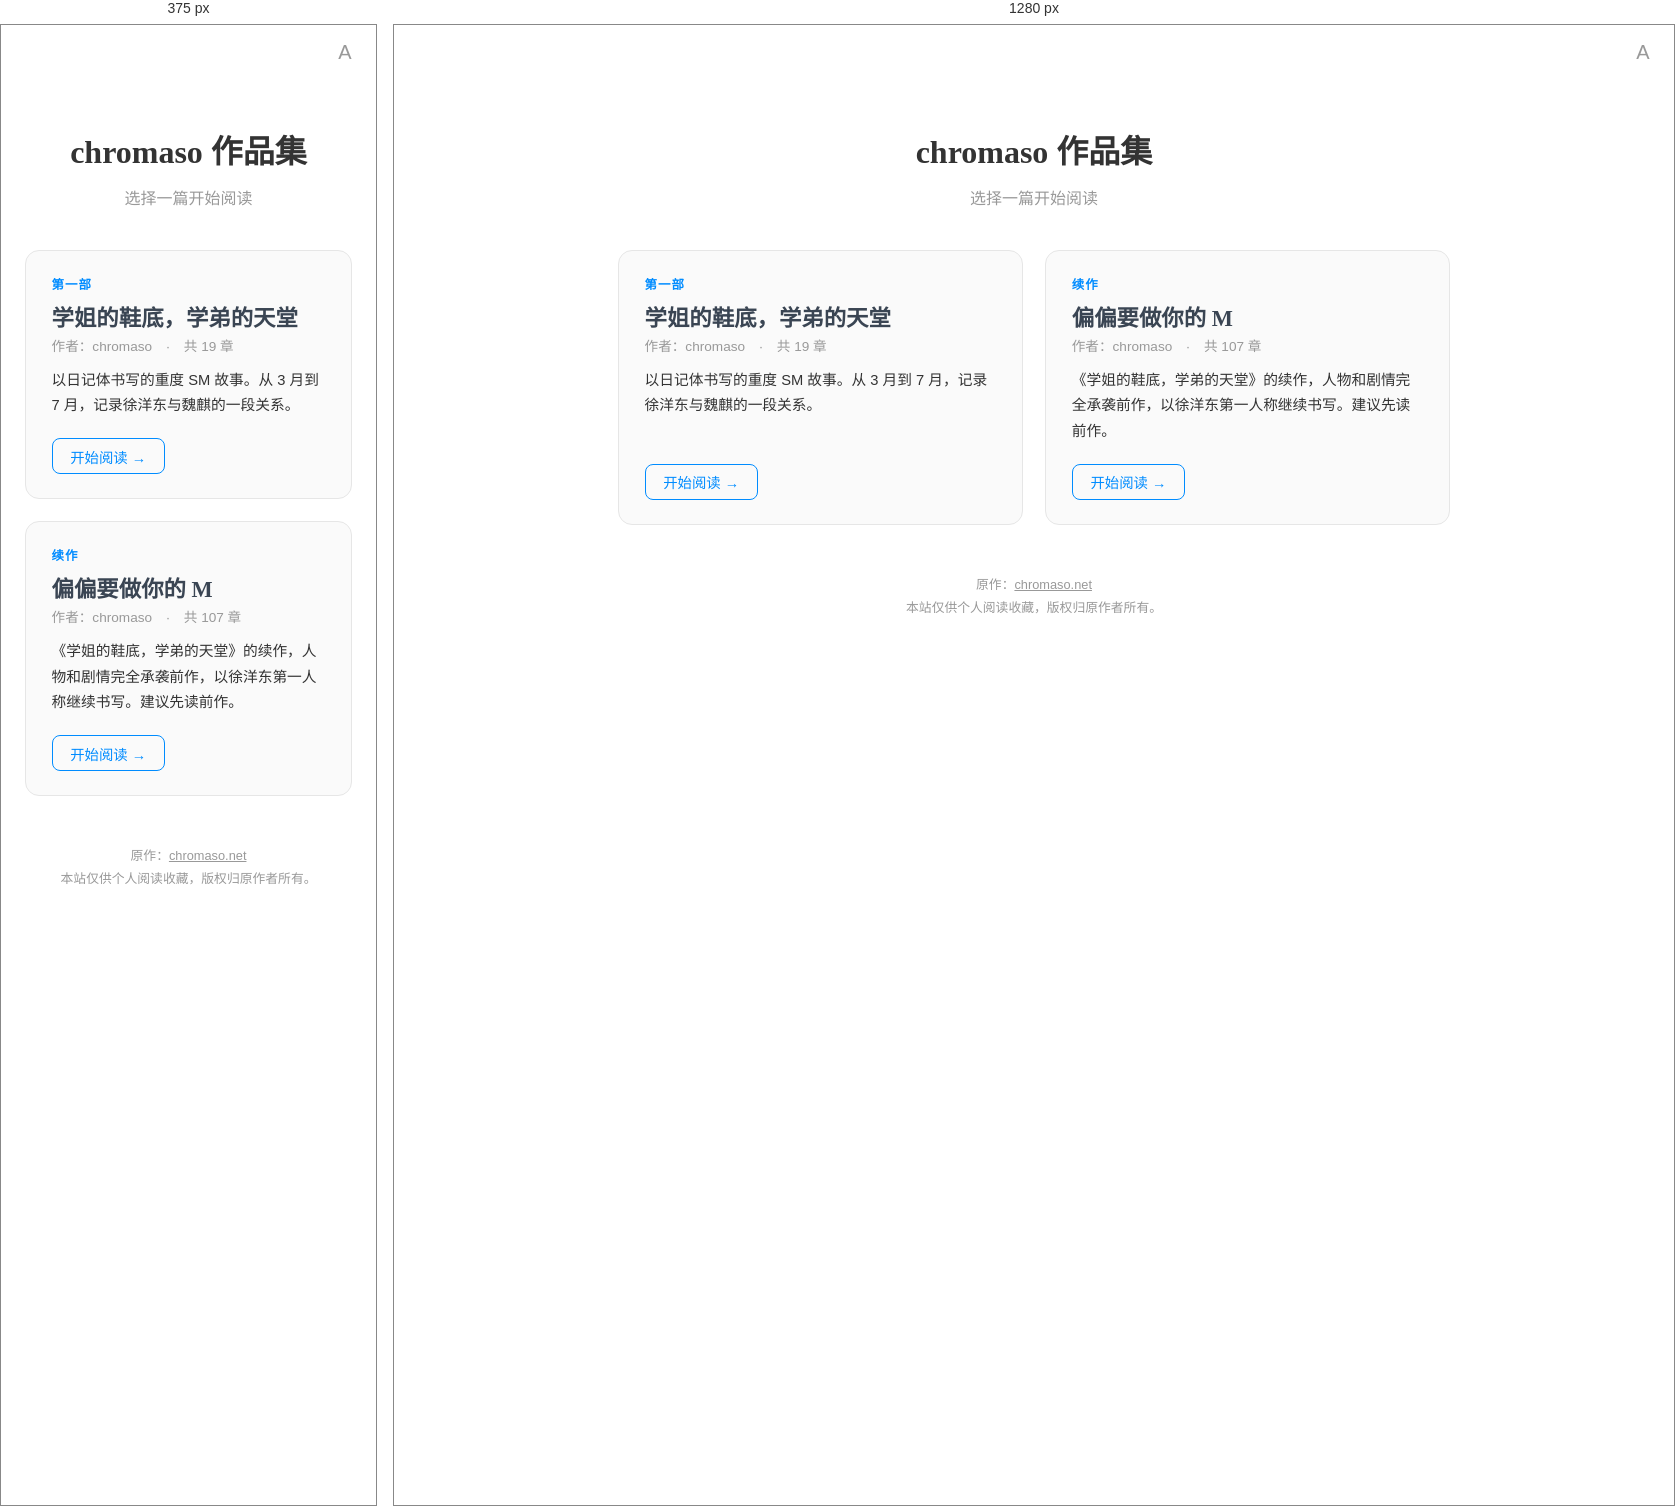
Rendered at 375 px and 1280 px, left to right.

<!-- file: index.html -->
<!DOCTYPE html>
<html lang="zh" data-theme="white" data-font="serif">
<head>
<meta charset="utf-8"/>
<meta name="viewport" content="width=device-width,initial-scale=1"/>
<title>书库 · chromaso 作品集</title>
<link rel="stylesheet" href="assets/style.css"/>
<script src="assets/site.js"></script>
</head>
<body class="library">
<div class="lib-toolbar">
  <div class="tb-font">
    <button class="tb-btn" title="显示设置" onclick="PPM.togglePanel(event)">A</button>
    <div class="font-panel" id="fontPanel">
      <div class="fp-row"><span>主题</span>
        <button class="fp-btn theme-w" onclick="PPM.setTheme('white')">白</button>
        <button class="fp-btn theme-s" onclick="PPM.setTheme('sepia')">护眼</button>
        <button class="fp-btn theme-n" onclick="PPM.setTheme('night')">夜间</button>
      </div>
      <div class="fp-row"><span>字体</span>
        <button class="fp-btn" onclick="PPM.setFont('serif')">衬线</button>
        <button class="fp-btn" onclick="PPM.setFont('sans')">黑体</button>
      </div>
    </div>
  </div>
</div>
<div class="lib-wrap">
  <div class="lib-head"><h1>chromaso 作品集</h1><p>选择一篇开始阅读</p></div>
  <div class="lib-grid">
    <a class="lib-card" href="xuejie/index.html">
      <span class="lc-ord">第一部</span>
      <h2>学姐的鞋底，学弟的天堂</h2>
      <div class="lc-meta">作者：chromaso　·　共 19 章</div>
      <p class="lc-desc">以日记体书写的重度 SM 故事。从 3 月到 7 月，记录徐洋东与魏麒的一段关系。</p>
      <span class="lc-go">开始阅读 →</span>
    </a>
    <a class="lib-card" href="pianpian/index.html">
      <span class="lc-ord">续作</span>
      <h2>偏偏要做你的 M</h2>
      <div class="lc-meta">作者：chromaso　·　共 107 章</div>
      <p class="lc-desc">《学姐的鞋底，学弟的天堂》的续作，人物和剧情完全承袭前作，以徐洋东第一人称继续书写。建议先读前作。</p>
      <span class="lc-go">开始阅读 →</span>
    </a>
  </div>
  <div class="lib-foot">原作：<a href="https://chromaso.net/">chromaso.net</a><br/>本站仅供个人阅读收藏，版权归原作者所有。</div>
</div></body></html>

/* @media block from style.css */
@media(max-width:880px){
  .page{margin-left:0}
  .sidebar{width:82vw;max-width:300px;transform:translateX(-100%);box-shadow:0 0 30px rgba(0,0,0,.3)}
  html:not(.sidebar-closed) .sidebar{transform:translateX(0)}
  .toolbar{z-index:40}            /* 工具栏(含☰)层级高于侧栏,保证手机上始终点得到 */
  /* 手机端:两侧翻页箭头改成底部角落小圆钮,不再遮挡正文 */
  .nav-arrow{top:auto;bottom:.8rem;transform:none;width:2.5rem;height:2.5rem;border-radius:50%;
    background:var(--side-bg);box-shadow:0 2px 8px rgba(0,0,0,.25);opacity:.9;font-size:1.5rem}
  .nav-arrow.prev{left:.6rem}
  .nav-arrow.next{right:.6rem}
  .page-inner{padding:1.2rem 1.2rem 5rem}
}